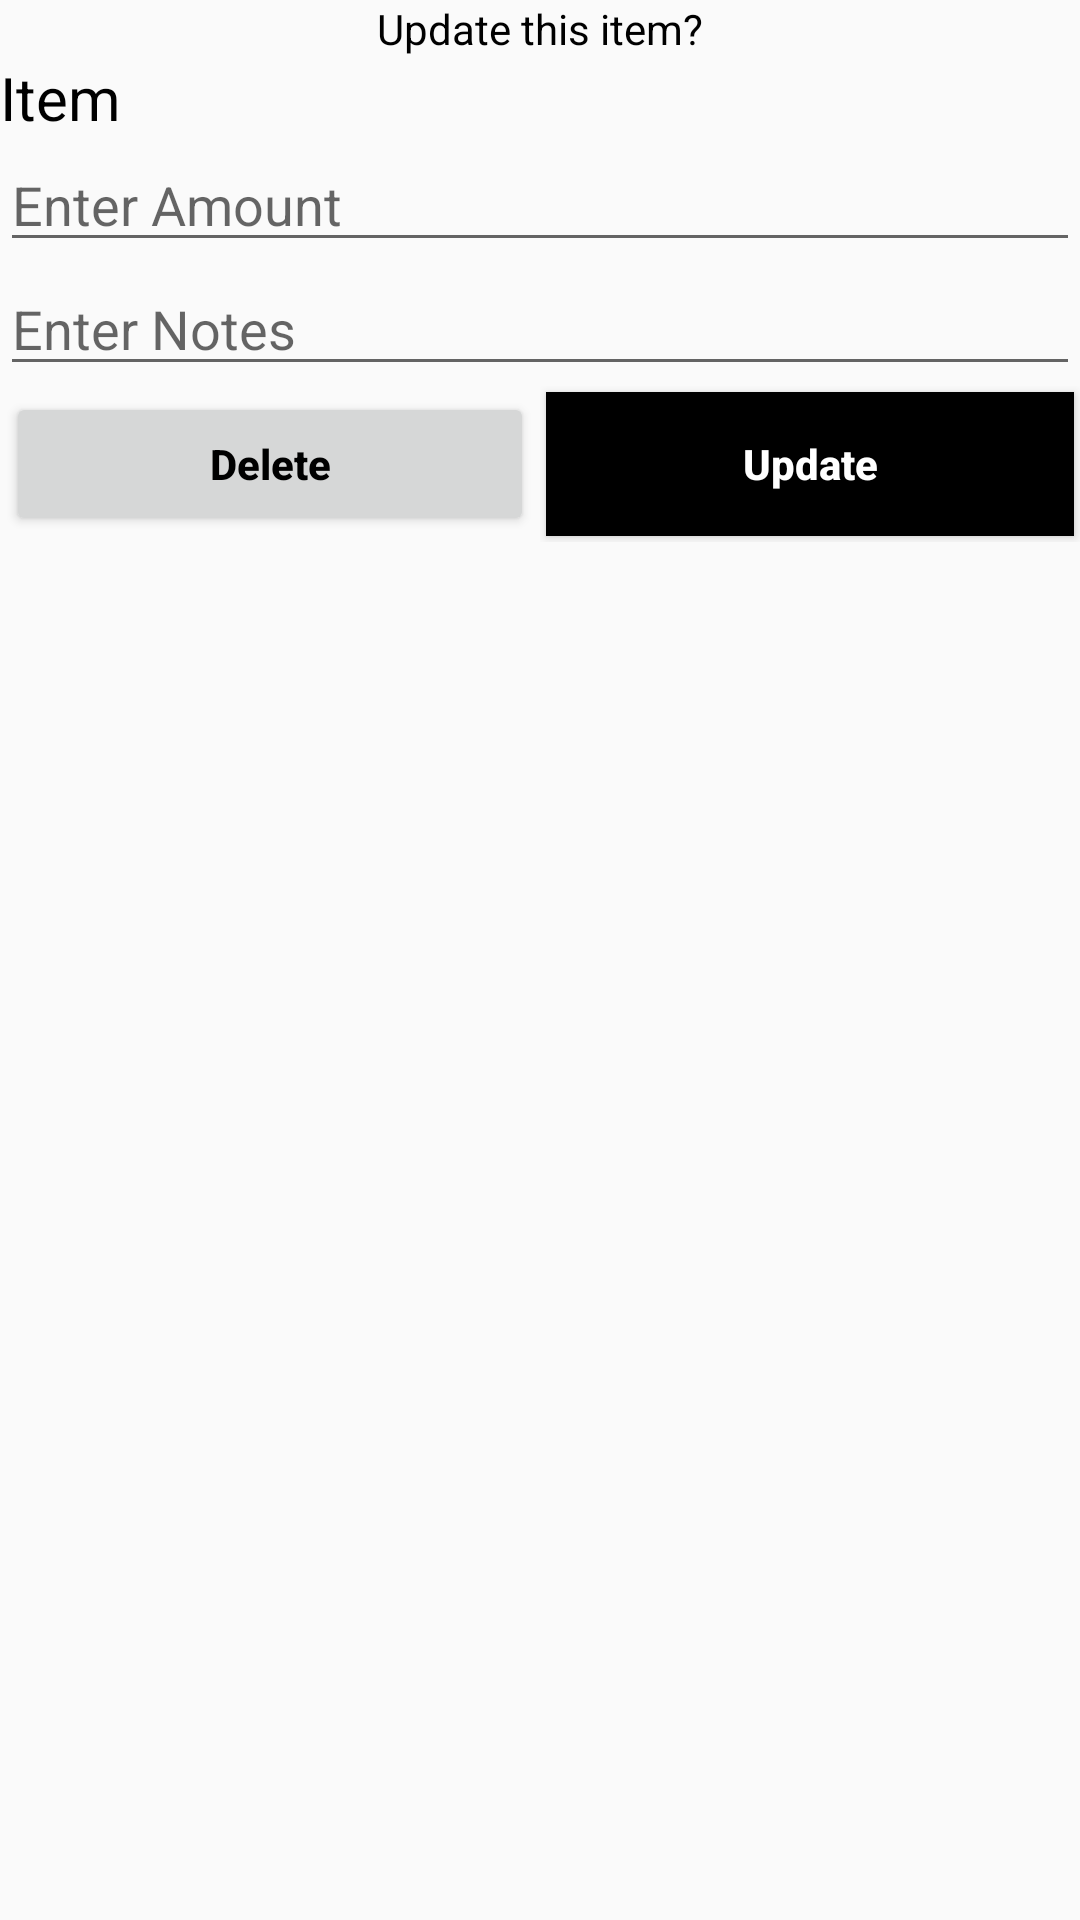

This screen was rendered from an Android layout file. Write that file and the resources it references.
<!-- AndroidManifest.xml: application theme Theme.SpendTracker -->
<!-- res/layout/update_layout.xml -->
<?xml version="1.0" encoding="utf-8"?>
<LinearLayout xmlns:android="http://schemas.android.com/apk/res/android"
    android:layout_width="match_parent"
    android:layout_height="match_parent"
    android:orientation="vertical"
    android:layout_margin="10dp">

    <TextView
        android:layout_width="match_parent"
        android:layout_height="wrap_content"
        android:text="Update this item?"
        android:textColor="#000"
        android:gravity="center"/>

    <TextView
        android:layout_width="match_parent"
        android:layout_height="wrap_content"
        android:text="Item"
        android:textColor="#000"
        android:textSize="20sp"
        android:id="@+id/itemU"/>
    <EditText
        android:layout_width="match_parent"
        android:layout_height="wrap_content"
        android:hint="Enter Amount"
        android:textColor="#000"
        android:id="@+id/amountU"
        android:inputType="number"/>
    <EditText
        android:layout_width="match_parent"
        android:layout_height="wrap_content"
        android:hint="Enter Notes"
        android:id="@+id/notesU"
        android:textColor="#000"
         />


    <LinearLayout
        android:layout_width="match_parent"
        android:layout_height="wrap_content"
        android:orientation="horizontal">

        <RelativeLayout
            android:layout_width="0dp"
            android:layout_height="wrap_content"
            android:layout_weight="1">
            <Button
                android:id="@+id/delete"
                android:layout_width="match_parent"
                android:layout_height="wrap_content"
                android:text="Delete"
                android:textAllCaps="false"
                android:textColor="#000"
                android:textStyle="bold"
                android:layout_margin="2dp"
                />
        </RelativeLayout>

        <RelativeLayout
            android:layout_width="0dp"
            android:layout_height="wrap_content"
            android:layout_weight="1">
            <Button
                android:id="@+id/update"
                android:layout_width="match_parent"
                android:layout_height="wrap_content"
                android:text="Update"
                android:textAllCaps="false"
                android:textColor="#fff"
                android:textStyle="bold"
                android:background="#000"
                android:layout_margin="2dp"
                />
        </RelativeLayout>
    </LinearLayout>





</LinearLayout>
<!-- resources referenced by this layout -->
<resources>
  <style name="Theme.SpendTracker" parent="Theme.MaterialComponents.Light.NoActionBar.Bridge">
          
          <item name="colorPrimary">@color/purple_500</item>
          <item name="colorPrimaryVariant">@color/purple_700</item>
          <item name="colorOnPrimary">@color/white</item>
          
          <item name="colorSecondary">@color/teal_200</item>
          <item name="colorSecondaryVariant">@color/teal_700</item>
          <item name="colorOnSecondary">@color/black</item>
          
          <item name="android:statusBarColor" tools:targetApi="l">?attr/colorPrimaryVariant</item>
          
      </style>
  <!-- not gathered from this repository: default colours our renderer supplied (Android Studio template values) -->
  <color name="purple_500">#FF6200EE</color>
  <color name="purple_700">#FF3700B3</color>
  <color name="teal_200">#FF03DAC5</color>
  <color name="teal_700">#FF018786</color>
  <color name="black">#FF000000</color>
  <color name="white">#FFFFFFFF</color>
</resources>
